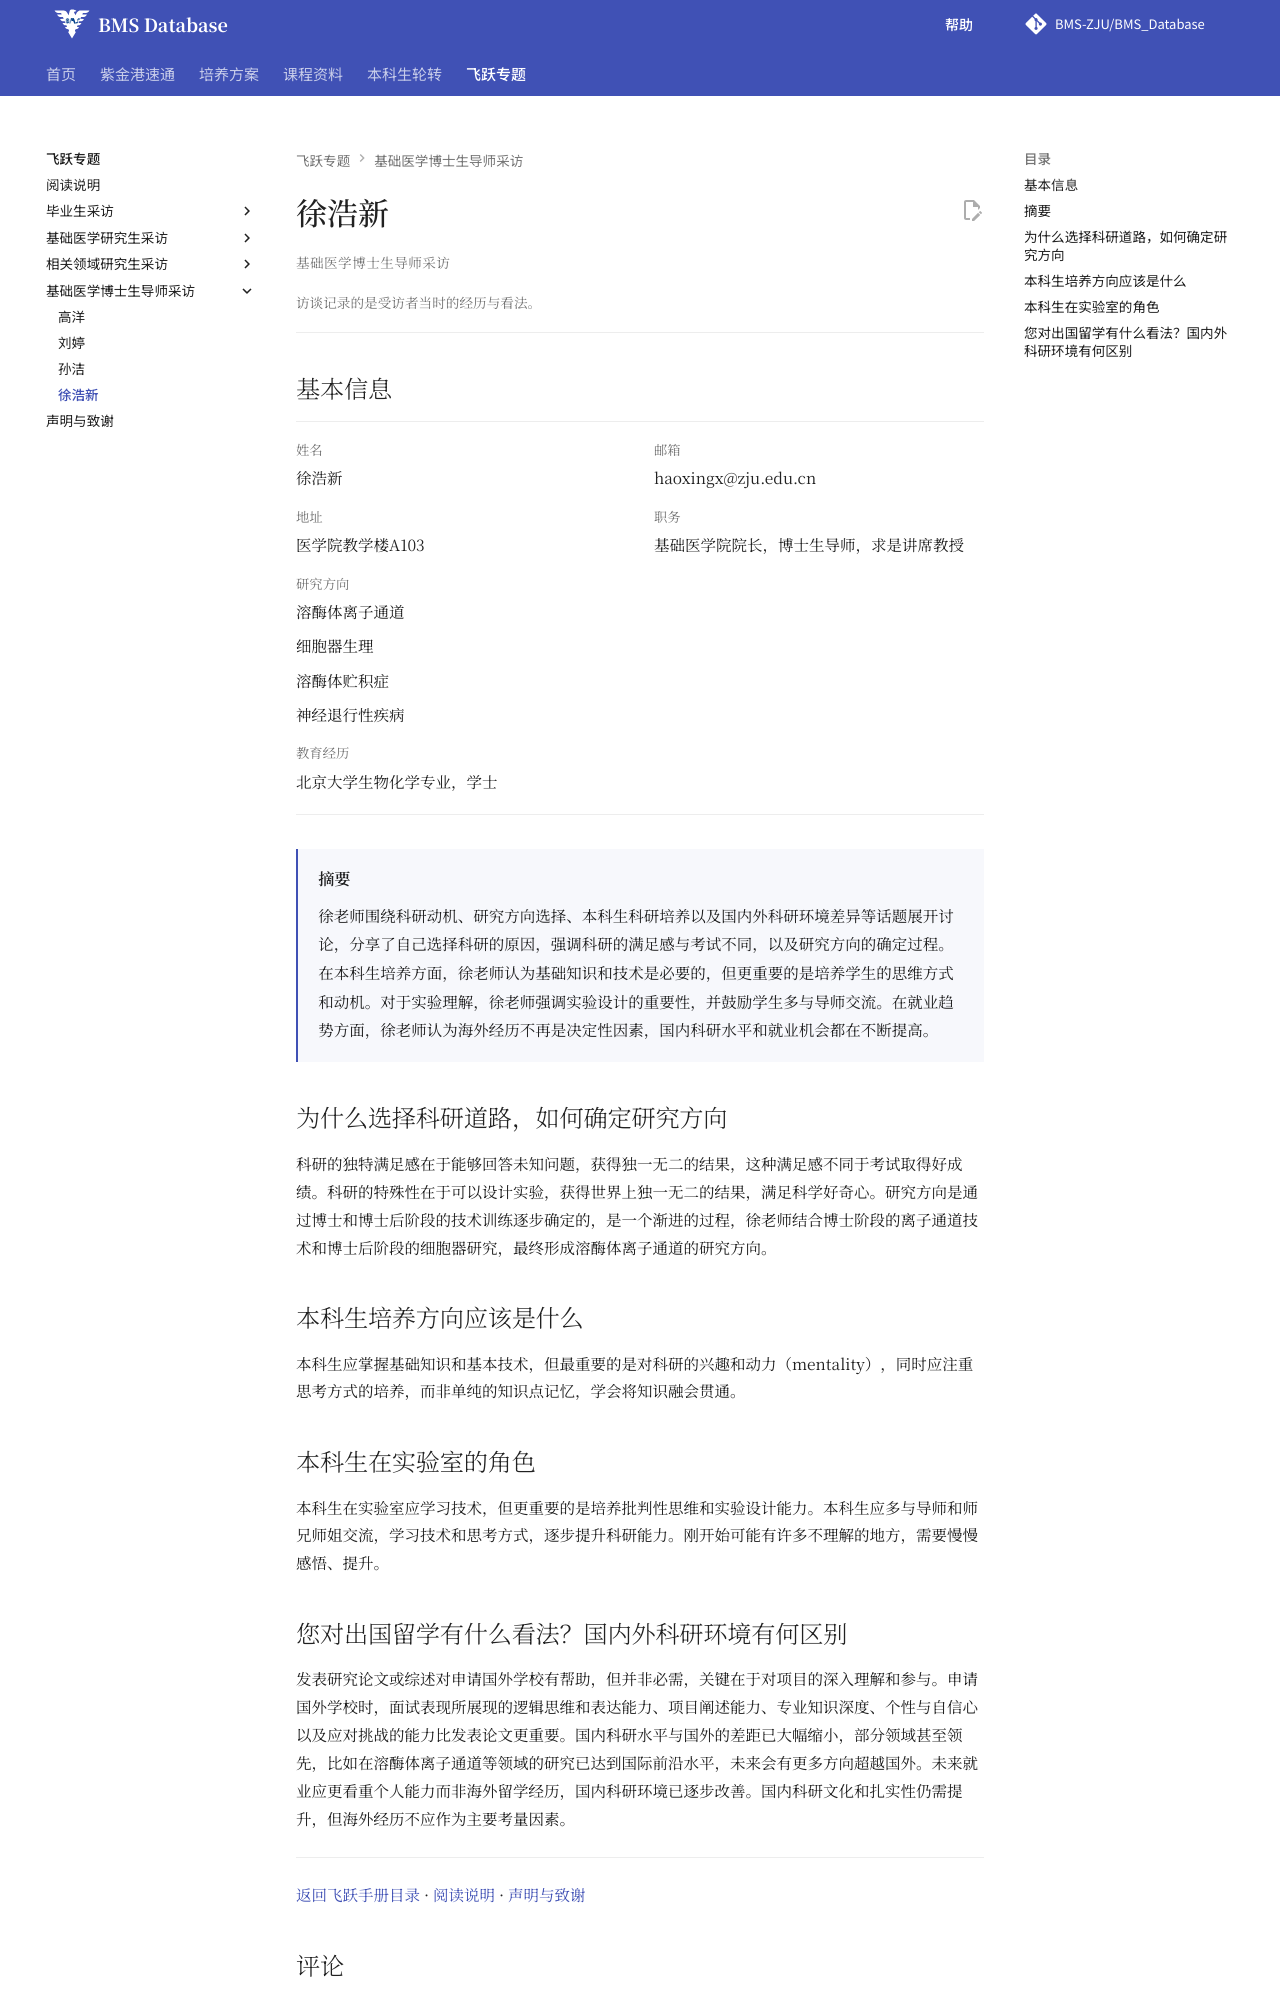

repository: BMS-ZJU/BMS_Database · page: feiyue/xu-haoxin/index.html · generator: mkdocs

---
title: 徐浩新访谈 · 基础医学飞跃手册
---

<div class="fly-handbook fly-interview" markdown="1">

# 徐浩新

基础医学博士生导师采访
{ .fly-kicker }

访谈记录的是受访者当时的经历与看法。
{ .fly-context }

## 基本信息 {#_2}

<dl class="fly-profile">
<div class="fly-field"><dt>姓名</dt><dd><p>徐浩新</p></dd></div>
<div class="fly-field"><dt>邮箱</dt><dd><p>haoxingx@zju.edu.cn</p></dd></div>
<div class="fly-field"><dt>地址</dt><dd><p>医学院教学楼A103</p></dd></div>
<div class="fly-field"><dt>职务</dt><dd><p>基础医学院院长，博士生导师，求是讲席教授</p></dd></div>
<div class="fly-field fly-field--wide"><dt>研究方向</dt><dd><p>溶酶体离子通道</p>
<p>细胞器生理</p>
<p>溶酶体贮积症</p>
<p>神经退行性疾病</p></dd></div>
<div class="fly-field"><dt>教育经历</dt><dd><p>北京大学生物化学专业，学士</p></dd></div>
</dl>

<div class="fly-abstract" markdown="1">

## 摘要 {#原文摘要}

徐老师围绕科研动机、研究方向选择、本科生科研培养以及国内外科研环境差异等话题展开讨论，分享了自己选择科研的原因，强调科研的满足感与考试不同，以及研究方向的确定过程。在本科生培养方面，徐老师认为基础知识和技术是必要的，但更重要的是培养学生的思维方式和动机。对于实验理解，徐老师强调实验设计的重要性，并鼓励学生多与导师交流。在就业趋势方面，徐老师认为海外经历不再是决定性因素，国内科研水平和就业机会都在不断提高。


</div>

## 为什么选择科研道路，如何确定研究方向

科研的独特满足感在于能够回答未知问题，获得独一无二的结果，这种满足感不同于考试取得好成绩。科研的特殊性在于可以设计实验，获得世界上独一无二的结果，满足科学好奇心。研究方向是通过博士和博士后阶段的技术训练逐步确定的，是一个渐进的过程，徐老师结合博士阶段的离子通道技术和博士后阶段的细胞器研究，最终形成溶酶体离子通道的研究方向。

## 本科生培养方向应该是什么

本科生应掌握基础知识和基本技术，但最重要的是对科研的兴趣和动力（mentality），同时应注重思考方式的培养，而非单纯的知识点记忆，学会将知识融会贯通。

## 本科生在实验室的角色

本科生在实验室应学习技术，但更重要的是培养批判性思维和实验设计能力。本科生应多与导师和师兄师姐交流，学习技术和思考方式，逐步提升科研能力。刚开始可能有许多不理解的地方，需要慢慢感悟、提升。
